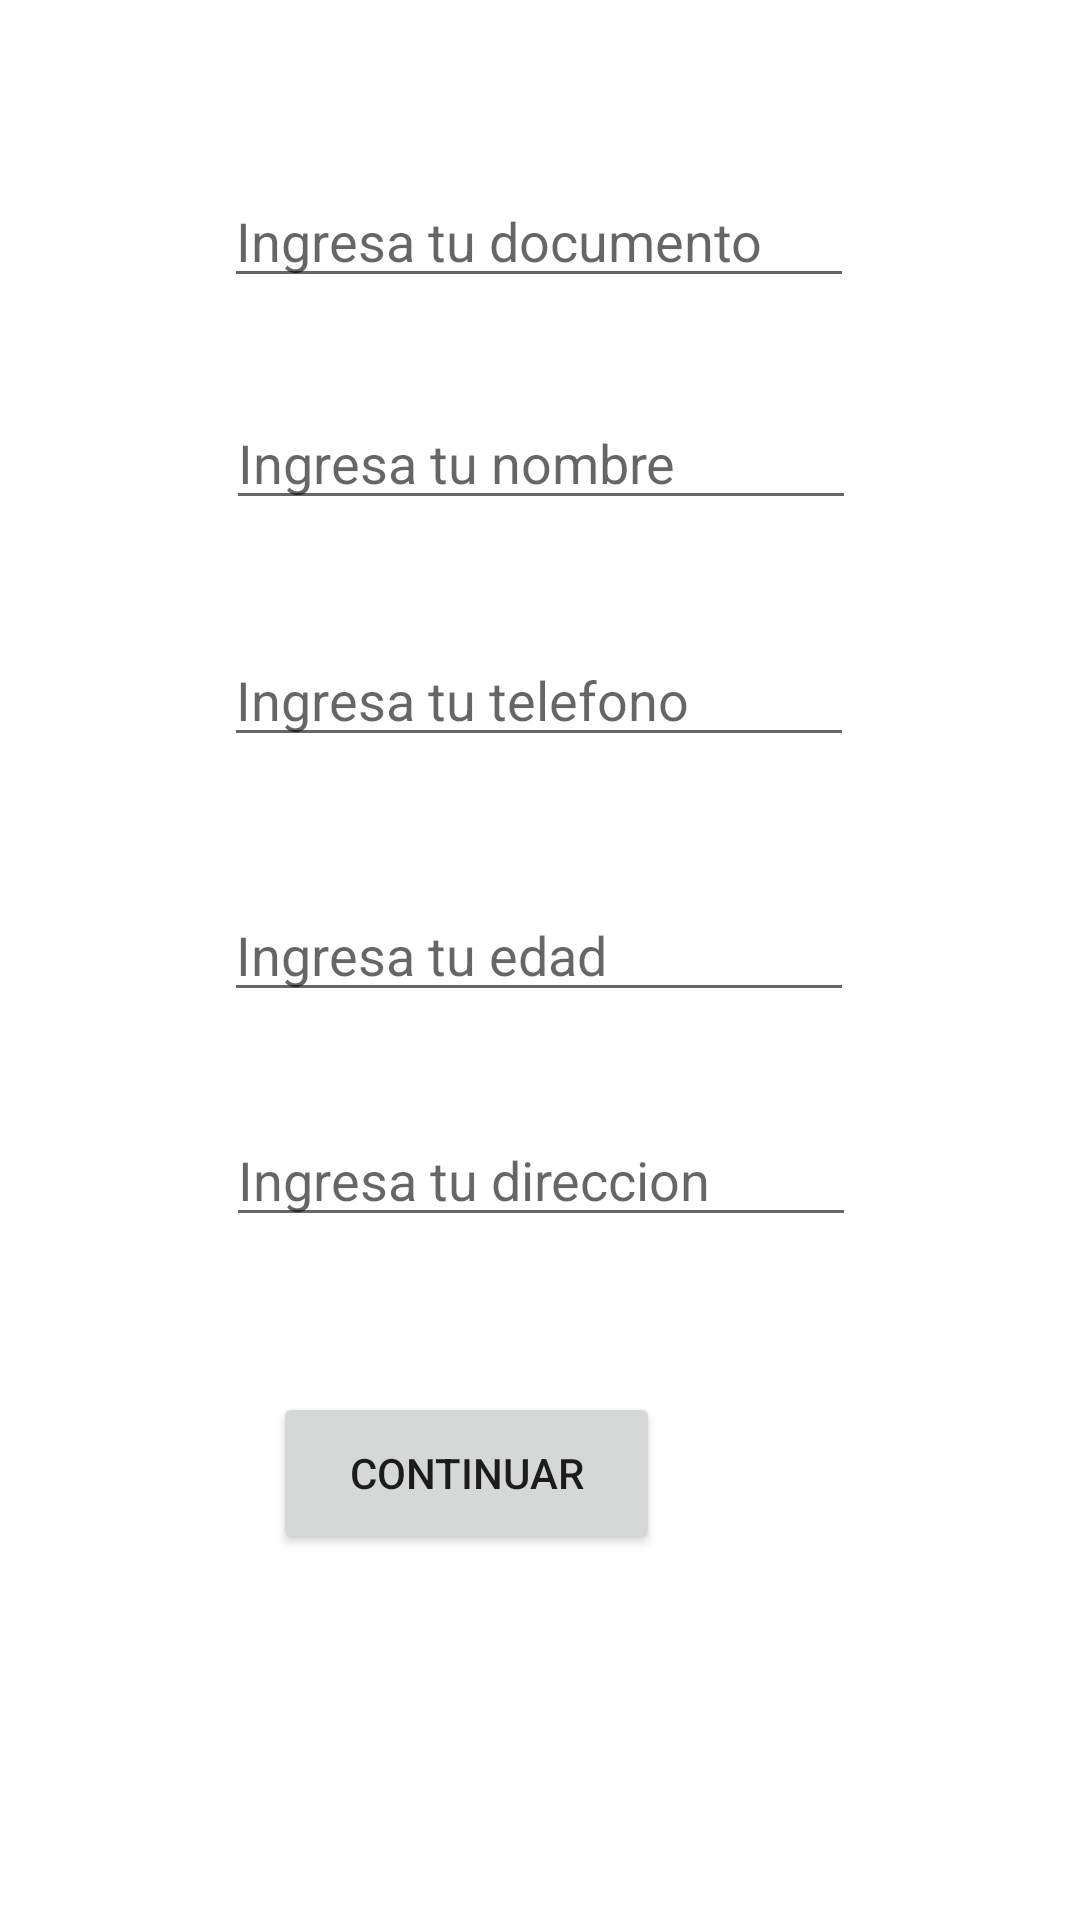

Android layout source for this screen:
<!-- AndroidManifest.xml: application theme Theme.Colegio -->
<!-- res/layout/activity_main.xml -->
<?xml version="1.0" encoding="utf-8"?>
<androidx.constraintlayout.widget.ConstraintLayout xmlns:android="http://schemas.android.com/apk/res/android"
    xmlns:app="http://schemas.android.com/apk/res-auto"
    xmlns:tools="http://schemas.android.com/tools"
    android:layout_width="match_parent"
    android:layout_height="match_parent"
    tools:context=".MainActivity">

    <EditText
        android:id="@+id/documento"
        android:layout_width="wrap_content"
        android:layout_height="wrap_content"
        android:layout_marginTop="58dp"
        android:ems="10"
        android:hint="Ingresa tu documento"
        android:inputType="textPersonName"
        app:layout_constraintBottom_toBottomOf="parent"
        app:layout_constraintEnd_toEndOf="parent"
        app:layout_constraintHorizontal_bias="0.497"
        app:layout_constraintStart_toStartOf="parent"
        app:layout_constraintTop_toTopOf="parent"
        app:layout_constraintVertical_bias="0.0" />

    <EditText
        android:id="@+id/nombre"
        android:layout_width="wrap_content"
        android:layout_height="wrap_content"
        android:layout_marginTop="132dp"
        android:ems="10"
        android:hint="Ingresa tu nombre"
        android:inputType="textPersonName"
        app:layout_constraintBottom_toBottomOf="parent"
        app:layout_constraintEnd_toEndOf="parent"
        app:layout_constraintHorizontal_bias="0.502"
        app:layout_constraintStart_toStartOf="parent"
        app:layout_constraintTop_toTopOf="parent"
        app:layout_constraintVertical_bias="0.0" />

    <EditText
        android:id="@+id/edad"
        android:layout_width="wrap_content"
        android:layout_height="wrap_content"
        android:layout_marginTop="296dp"
        android:ems="10"
        android:hint="Ingresa tu edad"
        android:inputType="textPersonName"
        app:layout_constraintBottom_toBottomOf="parent"
        app:layout_constraintEnd_toEndOf="parent"
        app:layout_constraintHorizontal_bias="0.497"
        app:layout_constraintStart_toStartOf="parent"
        app:layout_constraintTop_toTopOf="parent"
        app:layout_constraintVertical_bias="0.0" />

    <EditText
        android:id="@+id/telefono"
        android:layout_width="wrap_content"
        android:layout_height="wrap_content"
        android:layout_marginTop="211dp"
        android:ems="10"
        android:hint="Ingresa tu telefono"
        android:inputType="textPersonName"
        app:layout_constraintBottom_toBottomOf="parent"
        app:layout_constraintEnd_toEndOf="parent"
        app:layout_constraintHorizontal_bias="0.497"
        app:layout_constraintStart_toStartOf="parent"
        app:layout_constraintTop_toTopOf="parent"
        app:layout_constraintVertical_bias="0.0" />

    <EditText
        android:id="@+id/direccion"
        android:layout_width="wrap_content"
        android:layout_height="wrap_content"
        android:layout_marginTop="371dp"
        android:ems="10"
        android:hint="Ingresa tu direccion"
        android:inputType="textPersonName"
        app:layout_constraintBottom_toBottomOf="parent"
        app:layout_constraintEnd_toEndOf="parent"
        app:layout_constraintHorizontal_bias="0.502"
        app:layout_constraintStart_toStartOf="parent"
        app:layout_constraintTop_toTopOf="parent"
        app:layout_constraintVertical_bias="0.0" />

    <Button
        android:id="@+id/button"
        android:layout_width="129dp"
        android:layout_height="54dp"
        android:layout_marginTop="464dp"
        android:layout_marginEnd="140dp"
        android:text="Continuar"
        app:layout_constraintEnd_toEndOf="parent"
        app:layout_constraintTop_toTopOf="parent" />

</androidx.constraintlayout.widget.ConstraintLayout>
<!-- resources referenced by this layout -->
<resources>
  <style name="Theme.Colegio" parent="Theme.MaterialComponents.DayNight.DarkActionBar">
          
          <item name="colorPrimary">@color/purple_500</item>
          <item name="colorPrimaryVariant">@color/purple_700</item>
          <item name="colorOnPrimary">@color/white</item>
          
          <item name="colorSecondary">@color/teal_200</item>
          <item name="colorSecondaryVariant">@color/teal_700</item>
          <item name="colorOnSecondary">@color/black</item>
          
          <item name="android:statusBarColor" tools:targetApi="l">?attr/colorPrimaryVariant</item>
          
      </style>
  <!-- not gathered from this repository: default colours our renderer supplied (Android Studio template values) -->
  <color name="purple_500">#FF6200EE</color>
  <color name="purple_700">#FF3700B3</color>
  <color name="teal_200">#FF03DAC5</color>
  <color name="teal_700">#FF018786</color>
  <color name="black">#FF000000</color>
  <color name="white">#FFFFFFFF</color>
</resources>
